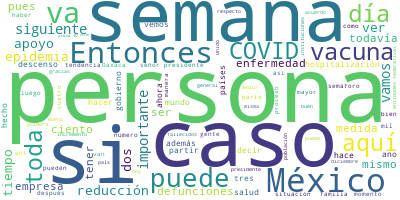

Source data for this figure (header and first rows):
Participante, Texto, Sentimiento, Palabras, Dia, Mes, Anio
PRESIDENTE ANDRES MANUEL LOPEZ OBRADOR, Buenos días. Bueno, como todos los marte…, 0.3827, 20, 24, 11, 2020
PRESIDENTE ANDRES MANUEL LOPEZ OBRADOR, También como dato, llegamos a la confere…, 0.4578, 49, 24, 11, 2020
PRESIDENTE ANDRES MANUEL LOPEZ OBRADOR, Vamos a que el doctor Alcocer coordine, …, 0.06694, 63, 24, 11, 2020
JORGE ALCOCER VARELA, ?Con su permiso, señor presidente., 0.3233, 5, 24, 11, 2020
JORGE ALCOCER VARELA, Muy buenos días tengan todos ustedes., 0.9062, 6, 24, 11, 2020
JORGE ALCOCER VARELA, Indudablemente, hemos sufridos todos en …, 0.5331, 26, 24, 11, 2020
JORGE ALCOCER VARELA, Hace unos días, el señor presidente nos …, 0.6302, 48, 24, 11, 2020
JORGE ALCOCER VARELA, Hoy en el Pulso de la Salud presentaremo…, 0.04046, 60, 24, 11, 2020
JORGE ALCOCER VARELA, Hugo, por favor., 0.2923, 3, 24, 11, 2020
HUGO LOPEZ-GATELL RAMIREZ, ?Con gusto secretario Con su permiso, se…, 0.08043, 13, 24, 11, 2020
HUGO LOPEZ-GATELL RAMIREZ, Comento brevemente sobre la situación qu…, 0.2042, 45, 24, 11, 2020
HUGO LOPEZ-GATELL RAMIREZ, Aquí tenemos el panorama nacional, ident…, 0.939, 57, 24, 11, 2020
HUGO LOPEZ-GATELL RAMIREZ, 45 de cada 100 personas que tienen los s…, 0.01281, 34, 24, 11, 2020
HUGO LOPEZ-GATELL RAMIREZ, Este indicador, como hemos comentado rep…, 0.4702, 72, 24, 11, 2020
HUGO LOPEZ-GATELL RAMIREZ, La siguiente. Y esto es la primera vez q…, 0.1406, 91, 24, 11, 2020
HUGO LOPEZ-GATELL RAMIREZ, En algunas entidades federativas como Oa…, 0.2562, 31, 24, 11, 2020
HUGO LOPEZ-GATELL RAMIREZ, Cuando se estudian los brotes epidémicos…, 0.6556, 46, 24, 11, 2020
HUGO LOPEZ-GATELL RAMIREZ, En Oaxaca, por sus características terri…, 0.3882, 65, 24, 11, 2020
HUGO LOPEZ-GATELL RAMIREZ, Nosotros de uso interno técnico vamos an…, 0.1919, 35, 24, 11, 2020
HUGO LOPEZ-GATELL RAMIREZ, Por poner otro ejemplo, en el lado izqui…, 0.3983, 79, 24, 11, 2020
HUGO LOPEZ-GATELL RAMIREZ, Un caso más, la Ciudad de México tiene e…, 0.2333, 68, 24, 11, 2020
HUGO LOPEZ-GATELL RAMIREZ, La siguiente. Cuando vemos la curva de c…, 0.2469, 79, 24, 11, 2020
HUGO LOPEZ-GATELL RAMIREZ, Posiblemente, a estas alturas esa cifra …, 0.3554, 43, 24, 11, 2020
HUGO LOPEZ-GATELL RAMIREZ, Hemos mostrado con esta curva -y varias …, 0.3426, 63, 24, 11, 2020
HUGO LOPEZ-GATELL RAMIREZ, A partir de entonces, como se ve en la g…, 0.3985, 67, 24, 11, 2020
HUGO LOPEZ-GATELL RAMIREZ, No es el caso de México, aunque ciertame…, 0.1076, 92, 24, 11, 2020
HUGO LOPEZ-GATELL RAMIREZ, ¿Esto garantiza que permanecerán con esa…, 0.05158, 7, 24, 11, 2020
HUGO LOPEZ-GATELL RAMIREZ, La respuesta es no, y hay que tenerlo mu…, 0.4231, 10, 24, 11, 2020
HUGO LOPEZ-GATELL RAMIREZ, Puede haber nuevas exacerbaciones, nuevo…, 0.1441, 55, 24, 11, 2020
HUGO LOPEZ-GATELL RAMIREZ, En la mortalidad tenemos también la noti…, 0.1813, 103, 24, 11, 2020
HUGO LOPEZ-GATELL RAMIREZ, Las lamentables defunciones por supuesto…, 0.01138, 29, 24, 11, 2020
HUGO LOPEZ-GATELL RAMIREZ, Y cuando hablamos de las defunciones sie…, 0.001498, 117, 24, 11, 2020
HUGO LOPEZ-GATELL RAMIREZ, Y una enfermedad grave, COVID grave, es …, 0.00702, 26, 24, 11, 2020
HUGO LOPEZ-GATELL RAMIREZ, ¿Cuál es la preocupación aquí?, 0.6477, 5, 24, 11, 2020
HUGO LOPEZ-GATELL RAMIREZ, Que este daño puede ser limitado si se h…, 0.1005, 33, 24, 11, 2020
HUGO LOPEZ-GATELL RAMIREZ, Si las personas que tienen estas condici…, 0.3332, 116, 24, 11, 2020
HUGO LOPEZ-GATELL RAMIREZ, Si se espera más tiempo, tres, cuatro, c…, 0.005418, 48, 24, 11, 2020
HUGO LOPEZ-GATELL RAMIREZ, Todos los órganos necesitan oxígeno, per…, 0.1867, 45, 24, 11, 2020
HUGO LOPEZ-GATELL RAMIREZ, En suma, llegar a tiempo puede salvar la…, 0.3801, 9, 24, 11, 2020
HUGO LOPEZ-GATELL RAMIREZ, Finalmente, tenemos el informe sobre hos…, 0.6077, 34, 24, 11, 2020
HUGO LOPEZ-GATELL RAMIREZ, Lo que vemos en el promedio nacional que…, 0.3258, 40, 24, 11, 2020
HUGO LOPEZ-GATELL RAMIREZ, Aquí recordamos que estamos en la tempor…, 0.001708, 64, 24, 11, 2020
HUGO LOPEZ-GATELL RAMIREZ, Y vemos en las entidades federativas cóm…, 0.4856, 60, 24, 11, 2020
HUGO LOPEZ-GATELL RAMIREZ, Este es el informe., 0.2024, 4, 24, 11, 2020
HUGO LOPEZ-GATELL RAMIREZ, Vamos ahora al recorrido de las entidade…, 0.6083, 31, 24, 11, 2020
HUGO LOPEZ-GATELL RAMIREZ, Recordamos aquí que la intensidad del co…, 0.04682, 37, 24, 11, 2020
HUGO LOPEZ-GATELL RAMIREZ, Aquí nos restringimos a las personas que…, 0.02676, 55, 24, 11, 2020
HUGO LOPEZ-GATELL RAMIREZ, ¿Por qué razón?, 0.2084, 3, 24, 11, 2020
HUGO LOPEZ-GATELL RAMIREZ, Se acabó la enfermedad o muy lamentablem…, 0.1019, 36, 24, 11, 2020
HUGO LOPEZ-GATELL RAMIREZ, Lo que vemos es que Chihuahua, que fue u…, 0.1569, 44, 24, 11, 2020
HUGO LOPEZ-GATELL RAMIREZ, Durango, Zacatecas, también Querétaro, t…, 0.8618, 25, 24, 11, 2020
HUGO LOPEZ-GATELL RAMIREZ, La siguiente. Vemos la curva epidémica, …, 0.1833, 87, 24, 11, 2020
HUGO LOPEZ-GATELL RAMIREZ, La siguiente. La mortalidad, vemos exact…, 0.4621, 35, 24, 11, 2020
HUGO LOPEZ-GATELL RAMIREZ, Pero destacamos la importancia de estar …, 0.1607, 108, 24, 11, 2020
HUGO LOPEZ-GATELL RAMIREZ, La siguiente. Finalmente, la tercera cur…, 0.1338, 99, 24, 11, 2020
HUGO LOPEZ-GATELL RAMIREZ, La siguiente. Ahora sí entidad por entid…, 0.05641, 66, 24, 11, 2020
HUGO LOPEZ-GATELL RAMIREZ, Aguascalientes vemos que subió, tuvo una…, 0.8924, 47, 24, 11, 2020
HUGO LOPEZ-GATELL RAMIREZ, Las defunciones también han tenido un in…, 0.1223, 36, 24, 11, 2020
HUGO LOPEZ-GATELL RAMIREZ, Hay espacios que no deben estar abiertos…, 0.5697, 37, 24, 11, 2020
HUGO LOPEZ-GATELL RAMIREZ, En la hospitalización vemos el mismo pat…, 0.01433, 64, 24, 11, 2020
... 383 more rows
